Run: headless pygame with SDL's dummy video driver; simulated clock (each Clock.tick advances the game by its frame time, no real sleeping); random seed 0; keys injected as events and as key.get_pressed() state; no mouse input.
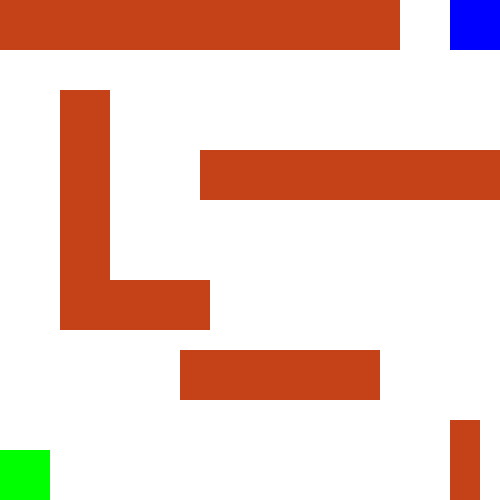
Frame 1 of 4 · flips 1–60 · no input
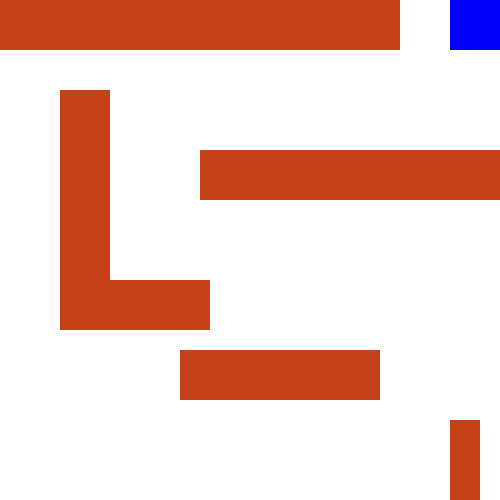
Frame 2 of 4 · flips 61–180 · tapped SPACE, RETURN · held RIGHT (→), D
Frame 3 of 4 · flips 181–300 · held DOWN (↓), S · screen unchanged from frame 2, image omitted
Frame 4 of 4 · flips 301–420 · held LEFT (←), A, UP (↑), W · screen same as frame 1, image omitted

The pygame program that drew these frames:

# pygame.time.Clock() on line 35
# This creates a Clock object that helps control the frame rate of the game.
# It ensures that the game runs at a consistent speed across different computers.

# clock.tick(30) on line 65
# This limits the game loop to 30 frames per second (FPS).
# If clock.tick(30) is not used, the game will run as fast as possible,
# making movement too fast and CPU usage very high.

# Task : Change the value inside clock.tick and run the code, observe the change.

import pygame
pygame.init()

screen_width = 500
screen_height = 500

screen = pygame.display.set_mode((screen_width, screen_height))
pygame.display.set_caption('Maze Game')

WHITE = (255, 255, 255)
GREEN = (0, 255, 0)
BLUE = (0, 0, 255)
x,y= (0,450)

obstacles = [
    pygame.Rect(0, 0, 400, 50),
    pygame.Rect(60, 90, 50, 200),
    pygame.Rect(200, 150, 400, 50),
    pygame.Rect(60, 280, 150, 50),
    pygame.Rect(180, 350, 200, 50),
    pygame.Rect(450, 420, 30, 200)
]
# Clock for controlling frame rate
clock = pygame.time.Clock()

running = True
while running:
    for event in pygame.event.get():
        if event.type == pygame.QUIT:  # Checks if the close button is clicked
            running = False

    keys = pygame.key.get_pressed()  # Get the keys that are pressed on the keyboard.

    # If the left arrow key is pressed, move the player to the left.
    if keys[pygame.K_LEFT]:
        # We decrease the x-coordinate by 10 to move left.
        x = x - 10

    # If the right arrow key is pressed, move the player to the right.
    if keys[pygame.K_RIGHT]:
        # We increase the x-coordinate by 10 to move right.
        x = x + 10

    screen.fill(WHITE)

    player = pygame.draw.rect(screen, GREEN, (x, y, 50, 50))  # Player rectangle
    win = pygame.draw.rect(screen, BLUE, (450, 0, 50, 50))  # Winning area

    for obstacle in obstacles:
        pygame.draw.rect(screen, (197, 65, 23), obstacle)  # Draw obstacles in brown color

    pygame.display.update()
    # Limit frame rate to 30 FPS
    clock.tick(30)
pygame.quit()
